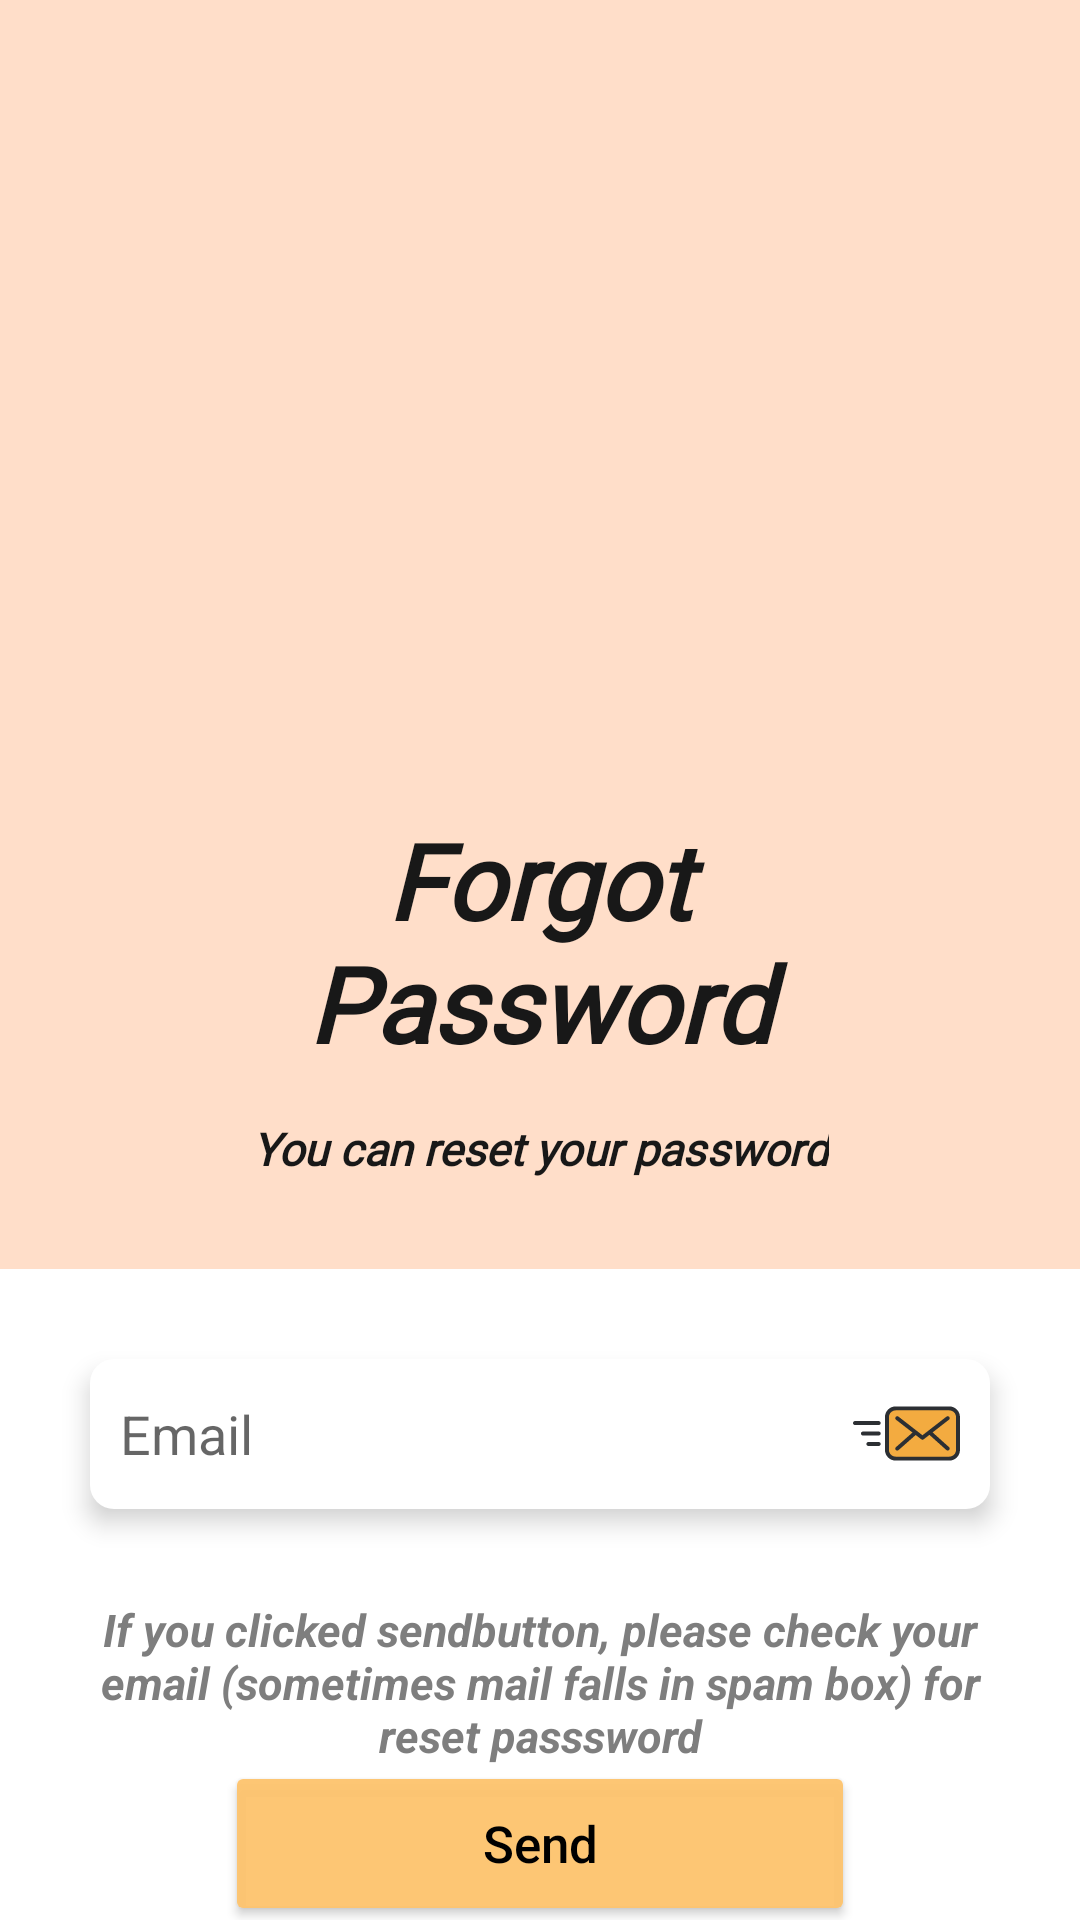

Android layout source for this screen:
<!-- AndroidManifest.xml: application theme Theme.FoodDeliveryAppAbbGraduation -->
<!-- res/layout/fragment_forgot_password.xml -->
<?xml version="1.0" encoding="utf-8"?>
<androidx.constraintlayout.widget.ConstraintLayout xmlns:android="http://schemas.android.com/apk/res/android"
    xmlns:tools="http://schemas.android.com/tools"
    android:layout_width="match_parent"
    android:layout_height="match_parent"
    xmlns:app="http://schemas.android.com/apk/res-auto"
    tools:context=".ui.view.register.ForgotPasswordFragment">


    <TextView
        android:layout_width="match_parent"
        android:layout_height="0dp"
        android:layout_marginBottom="30dp"
        android:background="@drawable/custom_register_selection_background"
        app:layout_constraintBottom_toTopOf="@+id/userEmailInputTextForgotPassword"
        app:layout_constraintEnd_toEndOf="parent"
        app:layout_constraintHorizontal_bias="0.0"
        app:layout_constraintStart_toStartOf="parent"
        app:layout_constraintTop_toTopOf="parent"
        app:layout_constraintVertical_bias="0.0" />

    <ImageView
        android:id="@+id/imageView2"
        android:layout_width="292dp"
        android:layout_height="296dp"
        android:layout_marginTop="-30dp"
        android:layout_marginEnd="-70dp"
        android:scaleType="fitCenter"
        android:src="@drawable/cheese_cake"
        app:layout_constraintBottom_toBottomOf="parent"
        app:layout_constraintEnd_toEndOf="parent"
        app:layout_constraintHorizontal_bias="0.703"
        app:layout_constraintStart_toStartOf="parent"
        app:layout_constraintTop_toTopOf="parent"
        app:layout_constraintVertical_bias="0.043" />

    <TextView
        android:id="@+id/forgotPasswordText"
        android:layout_width="260dp"
        android:layout_height="wrap_content"
        android:layout_marginTop="270dp"
        android:fontFamily="@font/lobster"
        android:text="@string/forgot_password_text"
        android:textColor="@color/mainBlack"
        android:textSize="35sp"
        android:textAlignment="center"
        android:textStyle="bold|italic"
        app:layout_constraintEnd_toEndOf="parent"
        app:layout_constraintHorizontal_bias="0.495"
        app:layout_constraintStart_toStartOf="parent"
        app:layout_constraintTop_toTopOf="parent" />

    <TextView
        android:id="@+id/infoForgotPassword"
        android:layout_width="wrap_content"
        android:layout_height="wrap_content"
        android:layout_marginTop="15dp"
        android:fontFamily="@font/lobster"
        android:text="@string/forgot_password_info"
        android:textColor="@color/mainBlack"
        android:textSize="15sp"
        android:textStyle="bold|italic"
        app:layout_constraintEnd_toEndOf="parent"
        app:layout_constraintStart_toStartOf="parent"
        app:layout_constraintTop_toBottomOf="@id/forgotPasswordText" />


    <TextView
        android:id="@+id/info2"
        android:layout_width="match_parent"
        android:layout_height="wrap_content"
        android:layout_marginTop="30dp"
        android:layout_marginStart="20dp"
        android:layout_marginEnd="20dp"
        android:text="@string/forgot_password_info_2"
        android:textColor="@color/mainGray"
        android:textAlignment="center"
        android:textSize="15sp"
        android:textStyle="bold|italic"
        app:layout_constraintEnd_toEndOf="parent"
        app:layout_constraintStart_toStartOf="parent"
        app:layout_constraintTop_toBottomOf="@id/userEmailInputTextForgotPassword" />

    <androidx.appcompat.widget.AppCompatEditText
        android:id="@+id/userEmailInputTextForgotPassword"
        android:layout_width="match_parent"
        android:layout_height="50dp"
        android:layout_marginStart="30dp"
        android:layout_marginTop="60dp"
        android:layout_marginEnd="30dp"
        android:background="@drawable/custom_input_background"
        android:drawableEnd="@drawable/email"
        android:elevation="5dp"
        android:hint="@string/email_text"
        android:inputType="textEmailAddress"
        android:paddingStart="10dp"
        android:paddingEnd="10dp"
        app:layout_constraintBottom_toBottomOf="parent"
        app:layout_constraintEnd_toEndOf="parent"
        app:layout_constraintHorizontal_bias="1.0"
        app:layout_constraintStart_toStartOf="parent"
        app:layout_constraintTop_toBottomOf="@+id/infoForgotPassword"
        app:layout_constraintVertical_bias="0.0" />

    <Button
        android:id="@+id/sendButton"
        android:layout_width="210dp"
        android:layout_height="55dp"
        android:layout_marginStart="90dp"
        android:layout_marginEnd="90dp"
        android:backgroundTint="@color/mainOrange_extra_light"
        android:text="@string/send_text"
        android:textAllCaps="false"
        android:textColor="@color/black"
        android:textSize="17sp"
        app:layout_constraintBottom_toBottomOf="parent"
        app:layout_constraintEnd_toEndOf="parent"
        app:layout_constraintHorizontal_bias="0.5"
        app:layout_constraintStart_toStartOf="parent"
        app:layout_constraintTop_toBottomOf="@+id/info2" />
</androidx.constraintlayout.widget.ConstraintLayout>
<!-- resources referenced by this layout -->
<resources>
  <color name="black">#FF000000</color>
  <color name="mainBlack">#181818</color>
  <color name="mainGray">#7E7E7E</color>
  <color name="mainOrange_extra_light">#F2FDC36D</color>
  <!-- drawable custom_input_background (drawable-v24) -->
  <?xml version="1.0" encoding="utf-8"?>
  <shape xmlns:android="http://schemas.android.com/apk/res/android"
      android:shape="rectangle">
      <solid android:color="@color/white" />
      <corners android:radius="8dp"/>
  
  </shape>
  <!-- drawable custom_register_selection_background (drawable) -->
  <?xml version="1.0" encoding="utf-8"?>
  <shape xmlns:android="http://schemas.android.com/apk/res/android"
      android:shape="rectangle">
      <solid android:color="@color/mainYellowBrown_light" />
  
  </shape>
  <string name="email_text">Email</string>
  <string name="forgot_password_info">You can reset your password</string>
  <string name="forgot_password_info_2">If you clicked "send" button, please check your email (sometimes mail falls in spam box) for reset passsword</string>
  <string name="forgot_password_text">Forgot Password</string>
  <string name="send_text">Send</string>
  <style name="Theme.FoodDeliveryAppAbbGraduation" parent="Theme.MaterialComponents.DayNight.DarkActionBar">
          
          <item name="colorPrimary">@color/purple_500</item>
          <item name="colorPrimaryVariant">@color/purple_700</item>
          <item name="colorOnPrimary">@color/white</item>
          
          <item name="colorSecondary">@color/teal_200</item>
          <item name="colorSecondaryVariant">@color/teal_700</item>
          <item name="colorOnSecondary">@color/black</item>
          
          <item name="android:statusBarColor">?attr/colorPrimaryVariant</item>
          
          <item name="windowActionBar">false</item>
          <item name="windowNoTitle">true</item>
      </style>
  <color name="white">#FFFFFFFF</color>
  <color name="mainYellowBrown_light">#FFDEC9</color>
  <color name="mainOrange_light">#F2F3A736</color>
  <color name="purple_500">#FF6200EE</color>
  <color name="purple_700">#FF3700B3</color>
  <color name="teal_200">#FF03DAC5</color>
  <color name="teal_700">#FF018786</color>
</resources>
